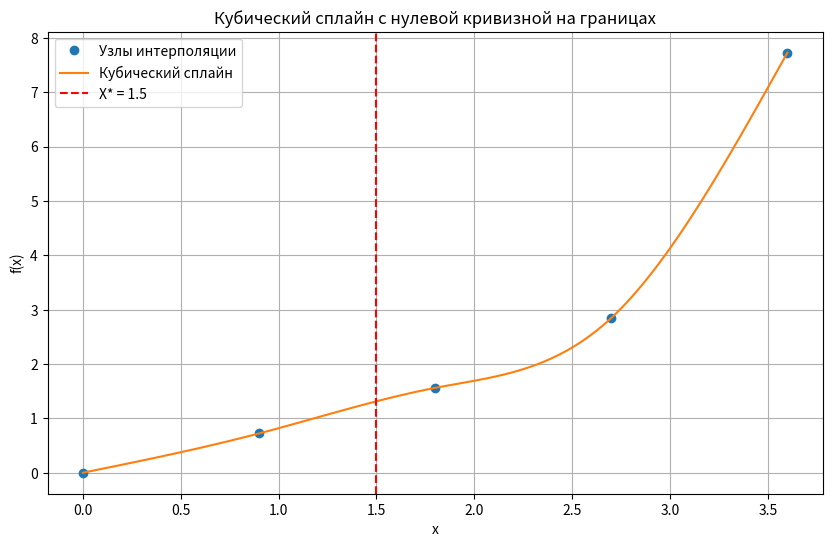

Write the Python code that produced this figure.
import numpy as np
from scipy.interpolate import CubicSpline
import matplotlib.pyplot as plt

# Данные из варианта 14
x = np.array([0.0, 0.9, 1.8, 2.7, 3.6])
y = np.array([0.0, 0.72235, 1.5609, 2.8459, 7.7275])
X_star = 1.5  # Точка для вычисления значения


def natural_cubic_spline(x, y, X):
    """Построение естественного кубического сплайна и вычисление его значения в точке X."""
    n = len(x) - 1  # Количество интервалов

    # 1. Проверка, что X находится в пределах интервала [x[0], x[-1]]
    if X < x[0] or X > x[-1]:
        raise ValueError(f"Точка X={X} находится вне интервала [{x[0]}, {x[-1]}]")

    # 2. Вычисление h_i - разницы между x_i+1 и x_i
    h = np.diff(x)

    # 3. Построение системы уравнений для нахождения вторых производных (M)
    # Создаем матрицу системы и вектор правой части
    A = np.zeros((n + 1, n + 1))     # Матрица (n+1) x (n+1), заполненная нулями
    b = np.zeros(n + 1)            # Вектор длины (n+1), заполненный нулями

    # Естественный сплайн: M_0 = M_n = 0 (нулевая кривизна на концах)
    A[0, 0] = 1
    A[n, n] = 1

    # Проверка выполнения условия нулевой кривизны на концах
    print("Проверка условий нулевой кривизны на концах:")
    print(f"M[0] = 0: {A[0, 0] == 1 and b[0] == 0}")
    print(f"M[n] = 0: {A[n, n] == 1 and b[n] == 0}")

    # Заполняем матрицу для внутренних точек
    for i in range(1, n):
        A[i, i - 1] = h[i - 1]        # Коэффициент при M_{i-1}
        A[i, i] = 2 * (h[i - 1] + h[i])      # Коэффициент при M_i
        A[i, i + 1] = h[i]          # Коэффициент при M_{i+1}
        b[i] = 3 * ((y[i + 1] - y[i]) / h[i] - (y[i] - y[i - 1]) / h[i - 1])

    # 4. Решаем систему для нахождения M
    M = np.linalg.solve(A, b)

    # 5. Находим коэффициенты сплайна для каждого интервала
    coeffs = []
    for i in range(n):
        a = y[i]
        b = (y[i + 1] - y[i]) / h[i] - h[i] * (2 * M[i] + M[i + 1]) / 3
        c = M[i]
        d = (M[i + 1] - M[i]) / (3 * h[i])
        coeffs.append([a, b, c, d])

    # 6. Находим, в каком интервале находится X
    interval = np.searchsorted(x, X) - 1
    interval = max(0, min(interval, n - 1))  # Ограничиваем диапазон

    # Проверка, что X находится в правильном интервале
    if not (x[interval] <= X <= x[interval + 1]):
        raise ValueError(f"Точка X={X} не находится в интервале [{x[interval]}, {x[interval + 1]}]")

    # 7. Вычисляем значение сплайна в точке X
    dx = X - x[interval]
    spline_value = coeffs[interval][0] + coeffs[interval][1] * dx + coeffs[interval][2] * dx ** 2 + coeffs[interval][
        3] * dx ** 3

    return spline_value, coeffs


# Вычисление значения в точке X*
try:
    spline_value, coeffs = natural_cubic_spline(x, y, X_star)
    true_value = np.interp(X_star, x, y)  # Линейная интерполяция для сравнения

    print(f"\nЗначение кубического сплайна в точке X* = {X_star}: {spline_value:.6f}")
    print(f"Линейная интерполяция в точке X*: {true_value:.6f}")
    print("\nКоэффициенты сплайна для каждого интервала:")
    for i, c in enumerate(coeffs):
        print(f"Интервал [{x[i]:.1f}, {x[i + 1]:.1f}]: a={c[0]:.6f}, b={c[1]:.6f}, c={c[2]:.6f}, d={c[3]:.6f}")
except ValueError as e:
    print(f"Ошибка: {e}")

# Визуализация
x_plot = np.linspace(x[0], x[-1], 100)
y_spline = []
for xi in x_plot:
    try:
        y_spline.append(natural_cubic_spline(x, y, xi)[0])
    except ValueError:
        y_spline.append(np.nan)

plt.figure(figsize=(10, 6))
plt.plot(x, y, 'o', label='Узлы интерполяции')
plt.plot(x_plot, y_spline, label='Кубический сплайн')
plt.axvline(X_star, color='r', linestyle='--', label=f'X* = {X_star}')
plt.legend()
plt.grid()
plt.title('Кубический сплайн с нулевой кривизной на границах')
plt.xlabel('x')
plt.ylabel('f(x)')
plt.show()
